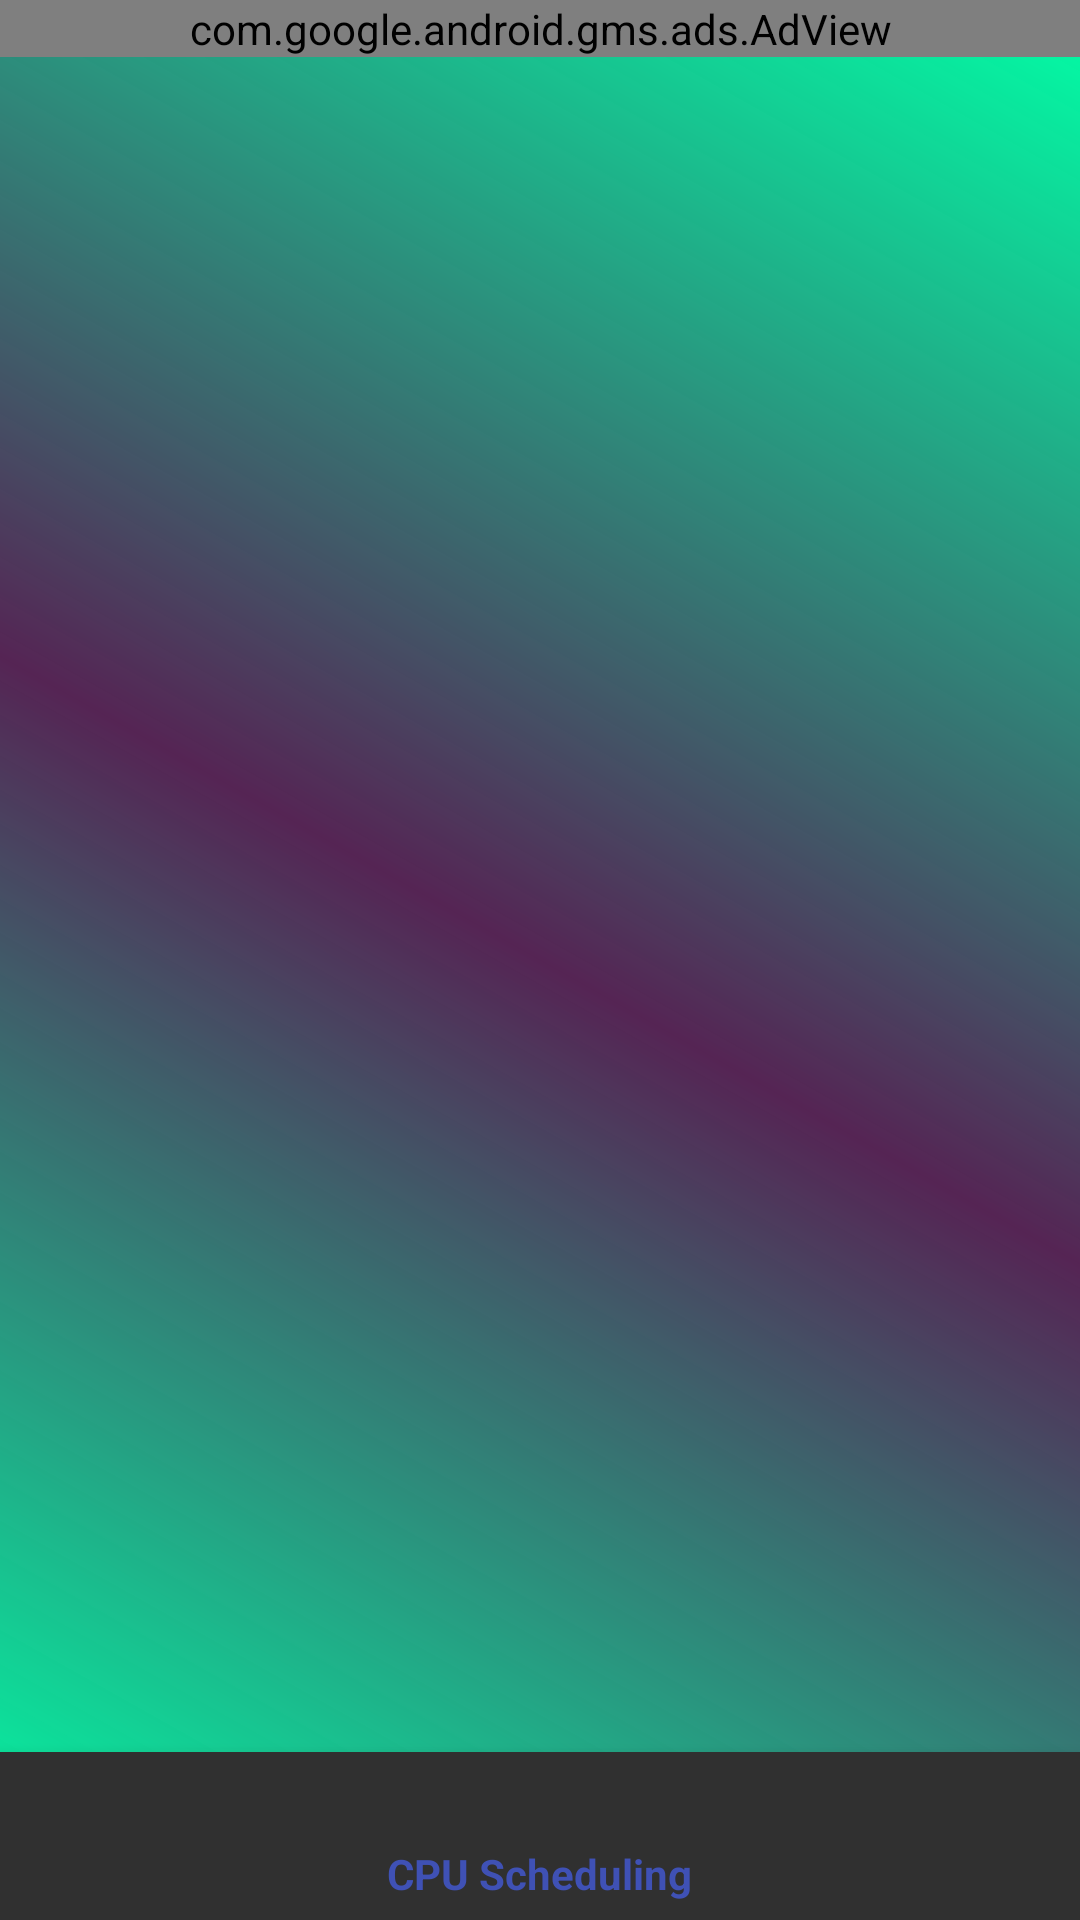

The Android layout XML behind this screen, and the referenced resources:
<!-- AndroidManifest.xml: application theme AppTheme -->
<!-- res/layout/activity_main.xml -->
<?xml version="1.0" encoding="utf-8"?>
<android.support.constraint.ConstraintLayout xmlns:android="http://schemas.android.com/apk/res/android"
    xmlns:app="http://schemas.android.com/apk/res-auto"
    xmlns:tools="http://schemas.android.com/tools"
    android:id="@+id/container"
    android:layout_width="match_parent"
    android:layout_height="match_parent"
    android:background="@drawable/background_gradient"
    tools:context="com.cpuschedulingsimulator.computerarchitecture.MainActivity">

    <android.support.design.widget.BottomNavigationView
        android:id="@+id/navigation"
        android:layout_width="0dp"
        android:layout_height="wrap_content"
        android:layout_marginEnd="0dp"
        android:layout_marginStart="0dp"
        android:background="?android:attr/windowBackground"
        app:layout_constraintBottom_toBottomOf="parent"
        app:layout_constraintLeft_toLeftOf="parent"
        app:layout_constraintRight_toRightOf="parent"
        app:menu="@menu/navigation" />

    <com.google.android.gms.ads.AdView xmlns:ads="http://schemas.android.com/apk/res-auto"
        android:id="@+id/adView"
        android:layout_width="match_parent"
        android:layout_height="0dp"
        android:layout_alignParentBottom="true"
        android:layout_centerHorizontal="true"
        ads:adSize="BANNER"
        ads:adUnitId="ca-app-pub-5496440556025420/3417320239"
        tools:ignore="MissingConstraints"
        tools:layout_editor_absoluteY="616dp"></com.google.android.gms.ads.AdView>





</android.support.constraint.ConstraintLayout>
<!-- resources referenced by this layout -->
<resources>
  <!-- drawable background_gradient (drawable) -->
  <?xml version="1.0" encoding="utf-8"?>
  <shape xmlns:android="http://schemas.android.com/apk/res/android">
  
      <gradient
              android:type="linear"
          android:startColor="#00FFA6"
          android:centerColor="#46B605B3"
          android:endColor="#00FFA6"
          android:angle="45"
  
          />
  </shape>
  <style name="AppTheme" parent="@android:style/Theme.Material">
          
          <item name="colorPrimary">@color/colorPrimary</item>
          <item name="colorPrimaryDark">@color/colorPrimaryDark</item>
          <item name="colorAccent">@color/colorAccent</item>
      </style>
  <color name="colorPrimary">#3F51B5</color>
  <color name="colorPrimaryDark">#303F9F</color>
  <color name="colorAccent">#FF4081</color>
</resources>
